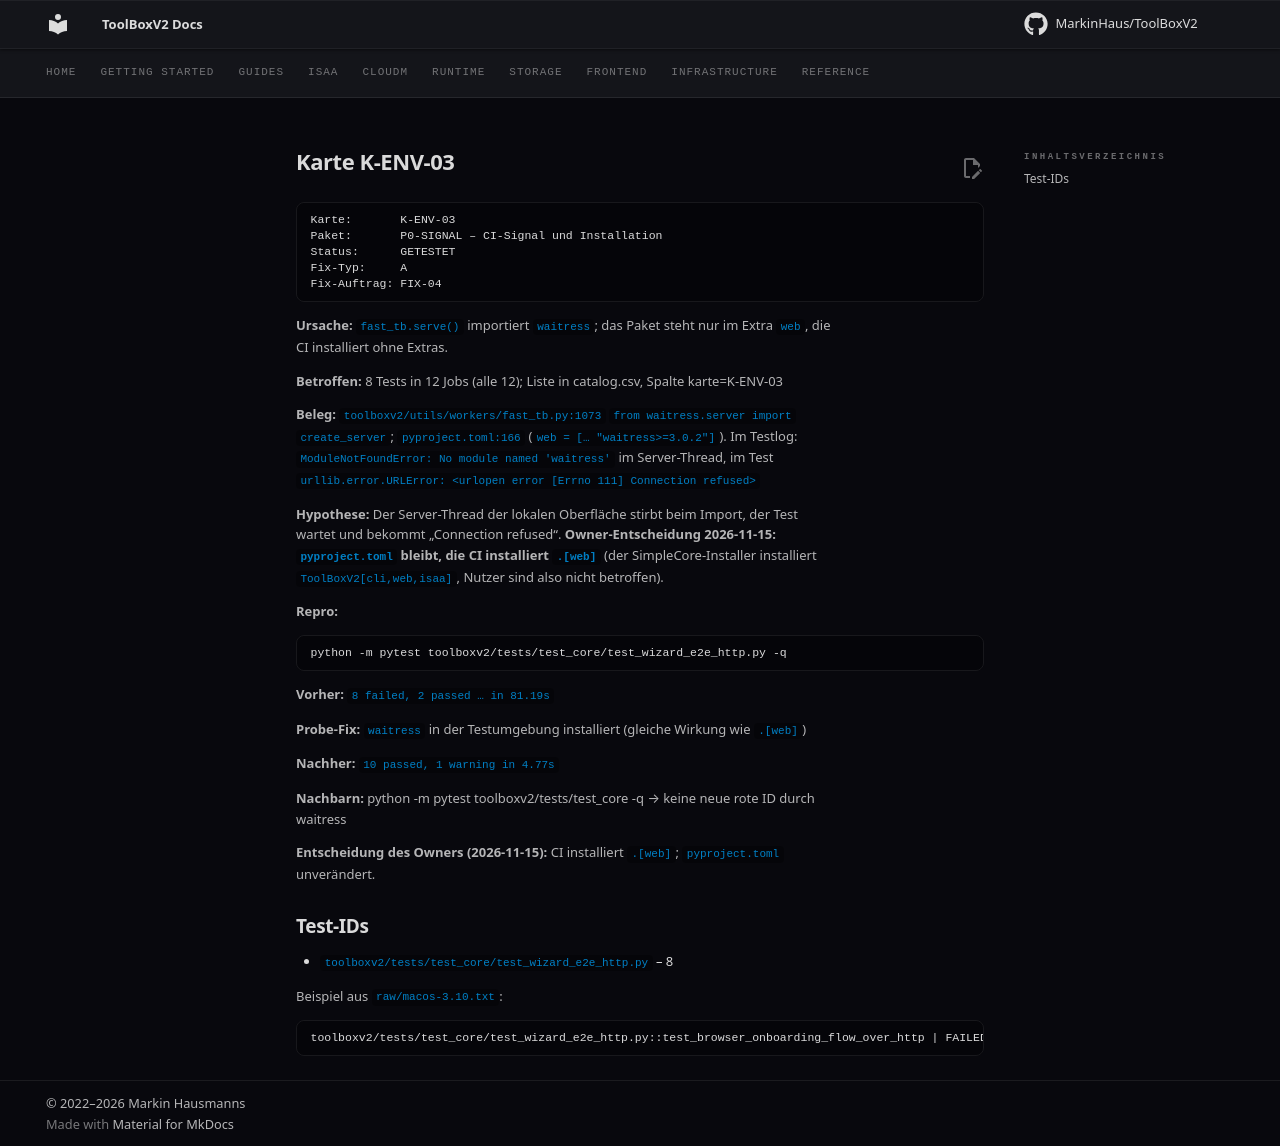

repository: MarkinHaus/ToolBoxV2 · page: devdocs/ci_analysis/cards/K-ENV-03/index.html · generator: mkdocs

# Karte K-ENV-03

```
Karte:       K-ENV-03
Paket:       P0-SIGNAL – CI-Signal und Installation
Status:      GETESTET
Fix-Typ:     A
Fix-Auftrag: FIX-04
```

**Ursache:** `fast_tb.serve()` importiert `waitress`; das Paket steht nur im Extra `web`, die CI installiert ohne Extras.

**Betroffen:** 8 Tests in 12 Jobs (alle 12); Liste in catalog.csv, Spalte karte=K-ENV-03

**Beleg:** `toolboxv2/utils/workers/fast_tb.py:1073` `from waitress.server import create_server`; `pyproject.toml:166` (`web = [… "waitress>=3.0.2"]`). Im Testlog: `ModuleNotFoundError: No module named 'waitress'` im Server-Thread, im Test `urllib.error.URLError: <urlopen error [Errno 111] Connection refused>`

**Hypothese:** Der Server-Thread der lokalen Oberfläche stirbt beim Import, der Test wartet und bekommt „Connection refused“. **Owner-Entscheidung 2026-11-15: `pyproject.toml` bleibt, die CI installiert `.[web]`** (der SimpleCore-Installer installiert `ToolBoxV2[cli,web,isaa]`, Nutzer sind also nicht betroffen).

**Repro:**

```
python -m pytest toolboxv2/tests/test_core/test_wizard_e2e_http.py -q
```

**Vorher:** `8 failed, 2 passed … in 81.19s`

**Probe-Fix:** `waitress` in der Testumgebung installiert (gleiche Wirkung wie `.[web]`)

**Nachher:** `10 passed, 1 warning in 4.77s`

**Nachbarn:** python -m pytest toolboxv2/tests/test_core -q → keine neue rote ID durch waitress

**Entscheidung des Owners (2026-11-15):** CI installiert `.[web]`; `pyproject.toml` unverändert.

## Test-IDs

- `toolboxv2/tests/test_core/test_wizard_e2e_http.py` – 8

Beispiel aus `raw/macos-3.10.txt`:

```
toolboxv2/tests/test_core/test_wizard_e2e_http.py::test_browser_onboarding_flow_over_http | FAILED | urllib.error.URLError | <urlopen error [Errno 61] Connection refused>
```
